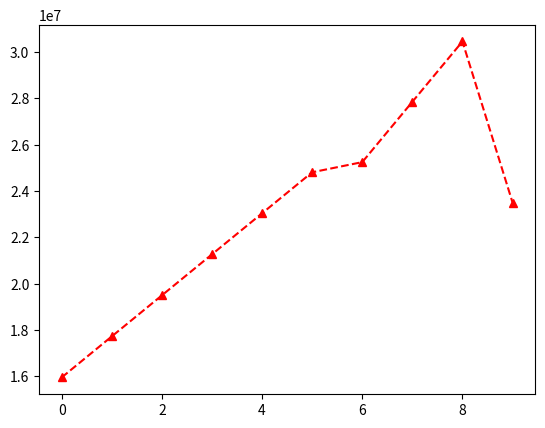

Here is the Python script that generated this plot:
##MATRIX OPERATIONS
import numpy as np
import warnings
import matplotlib.pyplot as plt

warnings.filterwarnings('ignore')

#Seasons
Seasons = ["2005","2006","2007","2008","2009","2010","2011","2012","2013","2014"]

Sdict = {"2005":0,"2006":1,"2007":2,"2008":3,"2009":4,"2010":5,"2011":6,"2012":7,"2013":8,"2014":9}
Pdict = {"KobeBryant":0,"JoeJohnson":1,"LeBronJames":2,"CarmeloAnthony":3,"DwightHoward":4,"ChrisBosh":5,"ChrisPaul":6,"KevinDurant":7,"DerrickRose":8,"DwayneWade":9}

#Players
Players = ["KobeBryant","JoeJohnson","LeBronJames","CarmeloAnthony","DwightHoward","ChrisBosh","ChrisPaul","KevinDurant","DerrickRose","DwayneWade"]


#Salaries
KobeBryant_Salary = [15946875,17718750,19490625,21262500,23034375,24806250,25244493,27849149,30453805,23500000]
JoeJohnson_Salary = [12000000,12744189,13488377,14232567,14976754,16324500,18038573,19752645,21466718,23180790]
LeBronJames_Salary = [4621800,5828090,13041250,14410581,15779912,14500000,16022500,17545000,19067500,20644400]
CarmeloAnthony_Salary = [3713640,4694041,13041250,14410581,15779912,17149243,18518574,19450000,22407474,22458000]
DwightHoward_Salary = [4493160,4806720,6061274,13758000,15202590,16647180,18091770,19536360,20513178,21436271]
ChrisBosh_Salary = [3348000,4235220,12455000,14410581,15779912,14500000,16022500,17545000,19067500,20644400]
ChrisPaul_Salary = [3144240,3380160,3615960,4574189,13520500,14940153,16359805,17779458,18668431,20068563]
KevinDurant_Salary = [0,0,4171200,4484040,4796880,6053663,15506632,16669630,17832627,18995624]
DerrickRose_Salary = [0,0,0,4822800,5184480,5546160,6993708,16402500,17632688,18862875]
DwayneWade_Salary = [3031920,3841443,13041250,14410581,15779912,14200000,15691000,17182000,18673000,15000000]
#Matrix
Salary = np.array([KobeBryant_Salary, JoeJohnson_Salary, LeBronJames_Salary, CarmeloAnthony_Salary, DwightHoward_Salary, ChrisBosh_Salary, ChrisPaul_Salary, KevinDurant_Salary, DerrickRose_Salary, DwayneWade_Salary])




#Games 
KobeBryant_G = [80,77,82,82,73,82,58,78,6,35]
JoeJohnson_G = [82,57,82,79,76,72,60,72,79,80]
LeBronJames_G = [79,78,75,81,76,79,62,76,77,69]
CarmeloAnthony_G = [80,65,77,66,69,77,55,67,77,40]
DwightHoward_G = [82,82,82,79,82,78,54,76,71,41]
ChrisBosh_G = [70,69,67,77,70,77,57,74,79,44]
ChrisPaul_G = [78,64,80,78,45,80,60,70,62,82]
KevinDurant_G = [35,35,80,74,82,78,66,81,81,27]
DerrickRose_G = [40,40,40,81,78,81,39,0,10,51]
DwayneWade_G = [75,51,51,79,77,76,49,69,54,62]
#Matrix
Games = np.array([KobeBryant_G, JoeJohnson_G, LeBronJames_G, CarmeloAnthony_G, DwightHoward_G, ChrisBosh_G, ChrisPaul_G, KevinDurant_G, DerrickRose_G, DwayneWade_G])



#Field Goals
KobeBryant_FG = [978,813,775,800,716,740,574,738,31,266]
JoeJohnson_FG = [632,536,647,620,635,514,423,445,462,446]
LeBronJames_FG = [875,772,794,789,768,758,621,765,767,624]
CarmeloAnthony_FG = [756,691,728,535,688,684,441,669,743,358]
DwightHoward_FG = [468,526,583,560,510,619,416,470,473,251]
ChrisBosh_FG = [549,543,507,615,600,524,393,485,492,343]
ChrisPaul_FG = [407,381,630,631,314,430,425,412,406,568]
KevinDurant_FG = [306,306,587,661,794,711,643,731,849,238]
DerrickRose_FG = [208,208,208,574,672,711,302,0,58,338]
DwayneWade_FG = [699,472,439,854,719,692,416,569,415,509]
#Matrix
FieldGoals  = np.array([KobeBryant_FG, JoeJohnson_FG, LeBronJames_FG, CarmeloAnthony_FG, DwightHoward_FG, ChrisBosh_FG, ChrisPaul_FG, KevinDurant_FG, DerrickRose_FG, DwayneWade_FG])


#Minutes Played
KobeBryant_MP = [3277,3140,3192,2960,2835,2779,2232,3013,177,1207]
JoeJohnson_MP = [3340,2359,3343,3124,2886,2554,2127,2642,2575,2791]
LeBronJames_MP = [3361,3190,3027,3054,2966,3063,2326,2877,2902,2493]
CarmeloAnthony_MP = [2941,2486,2806,2277,2634,2751,1876,2482,2982,1428]
DwightHoward_MP = [3021,3023,3088,2821,2843,2935,2070,2722,2396,1223]
ChrisBosh_MP = [2751,2658,2425,2928,2526,2795,2007,2454,2531,1556]
ChrisPaul_MP = [2808,2353,3006,3002,1712,2880,2181,2335,2171,2857]
KevinDurant_MP = [1255,1255,2768,2885,3239,3038,2546,3119,3122,913]
DerrickRose_MP = [1168,1168,1168,3000,2871,3026,1375,0,311,1530]
DwayneWade_MP = [2892,1931,1954,3048,2792,2823,1625,2391,1775,1971]
#Matrix
MinutesPlayed = np.array([KobeBryant_MP, JoeJohnson_MP, LeBronJames_MP, CarmeloAnthony_MP, DwightHoward_MP, ChrisBosh_MP, ChrisPaul_MP, KevinDurant_MP, DerrickRose_MP, DwayneWade_MP])


#Field Goals
KobeBryant_FG = [978,813,775,800,716,740,574,738,31,266]
JoeJohnson_FG = [632,536,647,620,635,514,423,445,462,446]
LeBronJames_FG = [875,772,794,789,768,758,621,765,767,624]
CarmeloAnthony_FG = [756,691,728,535,688,684,441,669,743,358]
DwightHoward_FG = [468,526,583,560,510,619,416,470,473,251]
ChrisBosh_FG = [549,543,507,615,600,524,393,485,492,343]
ChrisPaul_FG = [407,381,630,631,314,430,425,412,406,568]
KevinDurant_FG = [306,306,587,661,794,711,643,731,849,238]
DerrickRose_FG = [208,208,208,574,672,711,302,0,58,338]
DwayneWade_FG = [699,472,439,854,719,692,416,569,415,509]
#Matrix
FieldGoals  = np.array([KobeBryant_FG, JoeJohnson_FG, LeBronJames_FG, CarmeloAnthony_FG, DwightHoward_FG, ChrisBosh_FG, ChrisPaul_FG, KevinDurant_FG, DerrickRose_FG, DwayneWade_FG])

#Field Goal Attempts
KobeBryant_FGA = [2173,1757,1690,1712,1569,1639,1336,1595,73,713]
JoeJohnson_FGA = [1395,1139,1497,1420,1386,1161,931,1052,1018,1025]
LeBronJames_FGA = [1823,1621,1642,1613,1528,1485,1169,1354,1353,1279]
CarmeloAnthony_FGA = [1572,1453,1481,1207,1502,1503,1025,1489,1643,806]
DwightHoward_FGA = [881,873,974,979,834,1044,726,813,800,423]
ChrisBosh_FGA = [1087,1094,1027,1263,1158,1056,807,907,953,745]
ChrisPaul_FGA = [947,871,1291,1255,637,928,890,856,870,1170]
KevinDurant_FGA = [647,647,1366,1390,1668,1538,1297,1433,1688,467]
DerrickRose_FGA = [436,436,436,1208,1373,1597,695,0,164,835]
DwayneWade_FGA = [1413,962,937,1739,1511,1384,837,1093,761,1084]
#Matrix
FieldGoalAttempts = np.array([KobeBryant_FGA, JoeJohnson_FGA, LeBronJames_FGA, CarmeloAnthony_FGA, DwightHoward_FGA, ChrisBosh_FGA, ChrisPaul_FGA, KevinDurant_FGA, DerrickRose_FGA, DwayneWade_FGA])


#Salaries
KobeBryant_Salary = [15946875,17718750,19490625,21262500,23034375,24806250,25244493,27849149,30453805,23500000]
JoeJohnson_Salary = [12000000,12744189,13488377,14232567,14976754,16324500,18038573,19752645,21466718,23180790]
LeBronJames_Salary = [4621800,5828090,13041250,14410581,15779912,14500000,16022500,17545000,19067500,20644400]
CarmeloAnthony_Salary = [3713640,4694041,13041250,14410581,15779912,17149243,18518574,19450000,22407474,22458000]
DwightHoward_Salary = [4493160,4806720,6061274,13758000,15202590,16647180,18091770,19536360,20513178,21436271]
ChrisBosh_Salary = [3348000,4235220,12455000,14410581,15779912,14500000,16022500,17545000,19067500,20644400]
ChrisPaul_Salary = [3144240,3380160,3615960,4574189,13520500,14940153,16359805,17779458,18668431,20068563]
KevinDurant_Salary = [0,0,4171200,4484040,4796880,6053663,15506632,16669630,17832627,18995624]
DerrickRose_Salary = [0,0,0,4822800,5184480,5546160,6993708,16402500,17632688,18862875]
DwayneWade_Salary = [3031920,3841443,13041250,14410581,15779912,14200000,15691000,17182000,18673000,15000000]
#Matrix
Salary = np.array([KobeBryant_Salary, JoeJohnson_Salary, LeBronJames_Salary, CarmeloAnthony_Salary, DwightHoward_Salary, ChrisBosh_Salary, ChrisPaul_Salary, KevinDurant_Salary, DerrickRose_Salary, DwayneWade_Salary])


GoalsPercentageAttempts = 0.0

##enter = input('Press any key or press q to exit!!!')
##while(enter != 'q'):
####    name = input("Enter player's name ")
####    yr = input("Enter year ")
####    player = Pdict[name]
####    year = Sdict[yr]
####    print(Salary[player][year])
####    enter = input('Press q to exit!!!!')
####    FieldGoalsPerGame = np.matrix.round(FieldGoals/Games)
####    print(FieldGoalsPerGame[player,year])
##    
##    GoalsPercentageAttempts = np.matrix.round((FieldGoals/FieldGoalAttempts)*100)
##    print(GoalsPercentageAttempts)
##
##    enter = input('Press any key')

##VISUALIZATION
##plt.plot(Salary[0], c='Black', ls='--', marker='s', ms=10, label = Players[0])
##plt.plot(Salary[1], c='Red', ls='--', marker='o', ms=10, label = Players[1])
##plt.plot(Salary[2], c='Green', ls='--', marker='^', ms=10, label = Players[2])
##plt.plot(Salary[3], c='Blue', ls='--', marker='D', ms=10, label = Players[3])
##plt.plot(Salary[4], c='Magenta', ls='--', marker='d', ms=10, label = Players[4])
##plt.plot(Salary[5], c='Yellow', ls='--', marker='x', ms=10, label = Players[5])
##plt.rcParams['figure.figsize'] = 10,4
##plt.legend(loc='upper left', bbox_to_anchor=(1,1))
##plt.xticks(list(range(0,len(Seasons))),Seasons, rotation= 'vertical')
##plt.show()

##FUNCTIONS
##def myPlot1():
##    for i in range(6):
##        plt.plot(Salary[i], c='Black', ls='--', marker='s', ms=10, label = Players[i])
##    plt.rcParams['figure.figsize'] = 10,4
##    plt.legend(loc='upper left', bbox_to_anchor=(1,1))
##    plt.xticks(list(range(0,len(Seasons))),Seasons, rotation= 'vertical')
##    plt.show()
##
##
##myPlot1()
    
##ADVANCED FUNCTION DESIGN
##VERSION 1
##colorList = ['Black','Yellow', 'Red', 'Green',
##             'Magenta', 'indigo', 'greenyellow',
##             'maroon','lime','olive']
##
##markerList = ['+','x','s','o','^','1','2','*','d','D']
##
####print(len(markerList))
##def myPlot(plyrList, colrList, mkrList):
##    i = 0
##    for name in plyrList:
##        plt.plot(Salary[Pdict[name]], c=colrList[i], ls='--', marker=mkrList[i], ms=10, label = name)
##        i += 1
##    plt.rcParams['figure.figsize'] = 10,4
##    plt.legend(loc='upper left', bbox_to_anchor=(1,1))
##    plt.xticks(list(range(0,len(Seasons))),Seasons, rotation= 'vertical')
##    plt.show()    
##
##
##myPlot(Players[:6:], colorList, markerList)


##VERSION 2
def myPlot2(Matrix,plyrList = Players):
##    pColor = {"KobeBryant":'Black',"JoeJohnson":'Yellow',"LeBronJames":'Red',
##              "CarmeloAnthony":'Green', "DwightHoward":'Magenta',"ChrisBosh":'indigo',
##              "ChrisPaul":'greenyellow',"KevinDurant":'maroon',
##              "DerrickRose":'lime',"DwayneWade":'olive'}
##
##    pMarker = {"KobeBryant":'+',"JoeJohnson":'x',"LeBronJames":'s',
##              "CarmeloAnthony":'o', "DwightHoward":'^',"ChrisBosh":'1',
##              "ChrisPaul":'2',"KevinDurant":'*',
##              "DerrickRose":'d',"DwayneWade":'D'}
##
##    for name in plyrList:
##        plt.plot(Matrix[Pdict[name]], c=pColor[name], ls='--',
##                 marker=pMarker[name], ms=10, label = name)
##    plt.rcParams['figure.figsize'] = 10,4
##    plt.legend(loc='upper left', bbox_to_anchor=(1,1))
##    plt.xticks(list(range(0,len(Seasons))),Seasons, rotation= 'vertical')
##    plt.show()
    plt.plot(Matrix[0], c = 'Red', ls = '--', marker = '^')
    plt.show()


##myPlot2(FieldGoals,Players[0:4])
##myPlot2(Salary)
##myPlot2(Salary/Games)
##myPlot2(Salary/FieldGoals)
##myPlot2(FieldGoals/FieldGoalAttempts)     
myPlot2(Salary)


